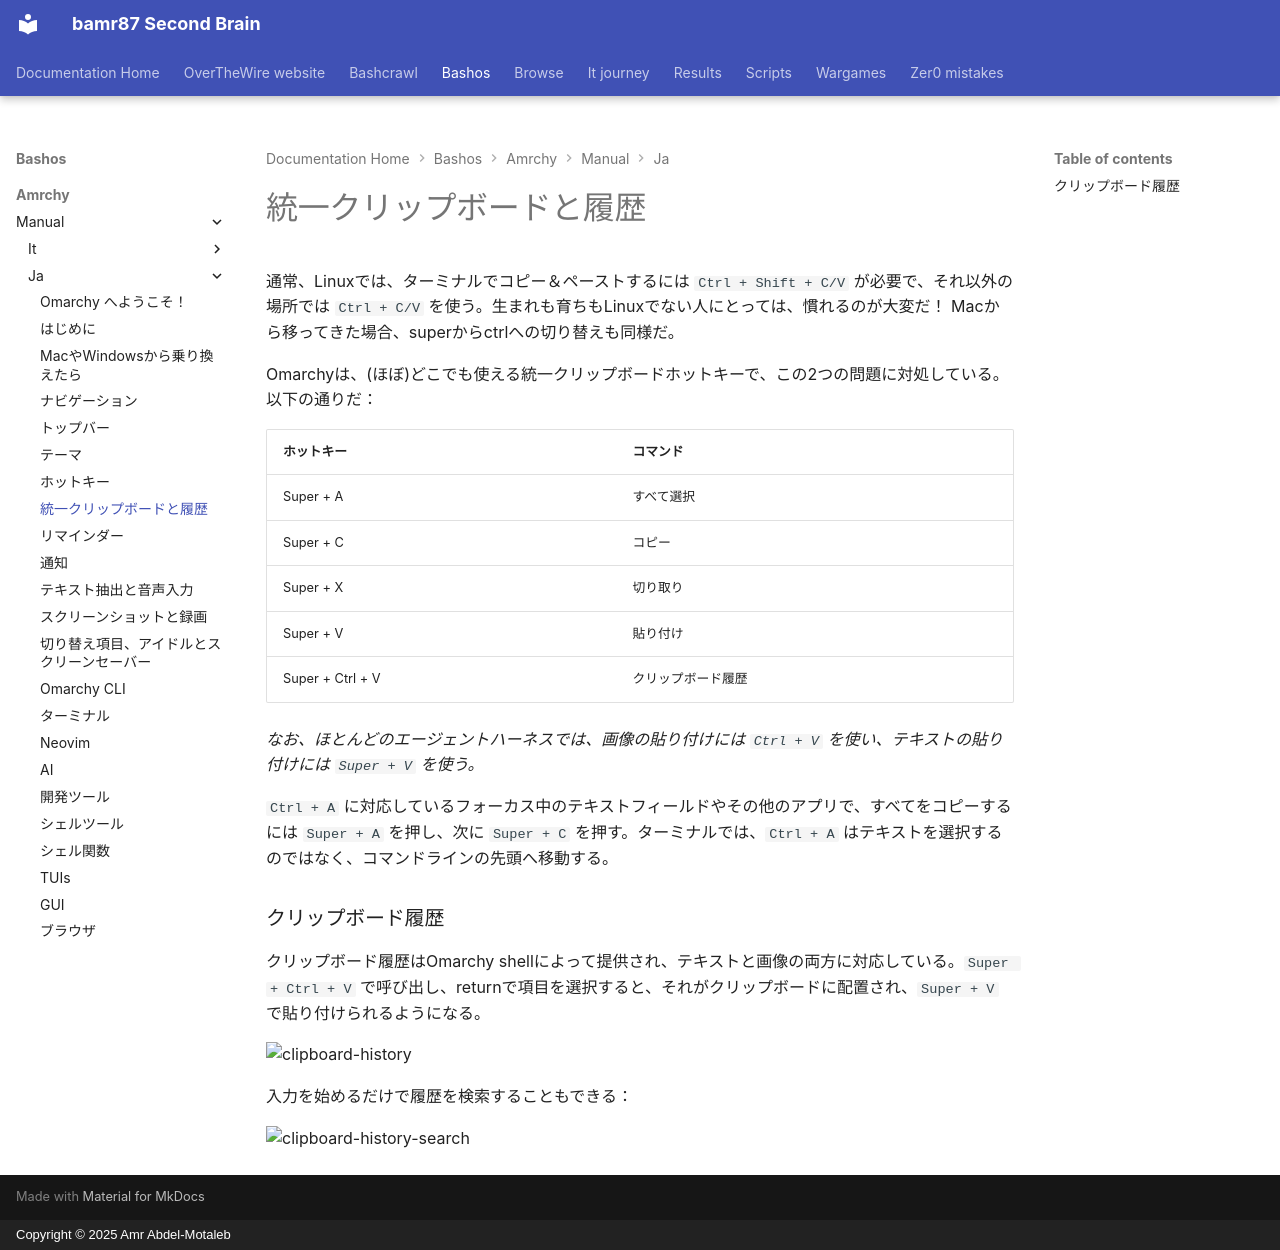

repository: bamr87/README · page: bashos/amrchy/manual/ja/08-unified-clipboard-history/index.html · generator: mkdocs · copyright: Copyright © 2025 Amr Abdel-Motaleb

---
source_file: amrchy/manual/ja/08-unified-clipboard-history.md
source_repo: bamr87/bashos
source_url: https://github.com/bamr87/bashos/blob/main/amrchy/manual/ja/08-unified-clipboard-history.md
title: 統一クリップボードと履歴
---
# 統一クリップボードと履歴

通常、Linuxでは、ターミナルでコピー＆ペーストするには `Ctrl + Shift + C/V` が必要で、それ以外の場所では `Ctrl + C/V` を使う。生まれも育ちもLinuxでない人にとっては、慣れるのが大変だ！ Macから移ってきた場合、superからctrlへの切り替えも同様だ。

Omarchyは、(ほぼ)どこでも使える統一クリップボードホットキーで、この2つの問題に対処している。以下の通りだ：

| ホットキー | コマンド |
| ------- | ----------- |
| Super + A | すべて選択 |
| Super + C | コピー |
| Super + X | 切り取り |
| Super + V | 貼り付け |
| Super + Ctrl + V | クリップボード履歴 |

_なお、ほとんどのエージェントハーネスでは、画像の貼り付けには `Ctrl + V` を使い、テキストの貼り付けには `Super + V` を使う。_

`Ctrl + A` に対応しているフォーカス中のテキストフィールドやその他のアプリで、すべてをコピーするには `Super + A` を押し、次に `Super + C` を押す。ターミナルでは、`Ctrl + A` はテキストを選択するのではなく、コマンドラインの先頭へ移動する。

### クリップボード履歴

クリップボード履歴はOmarchy shellによって提供され、テキストと画像の両方に対応している。`Super + Ctrl + V` で呼び出し、returnで項目を選択すると、それがクリップボードに配置され、`Super + V` で貼り付けられるようになる。

 ![clipboard-history](images/clipboard-history.webp)

入力を始めるだけで履歴を検索することもできる：

 ![clipboard-history-search](images/clipboard-history-search.webp)
